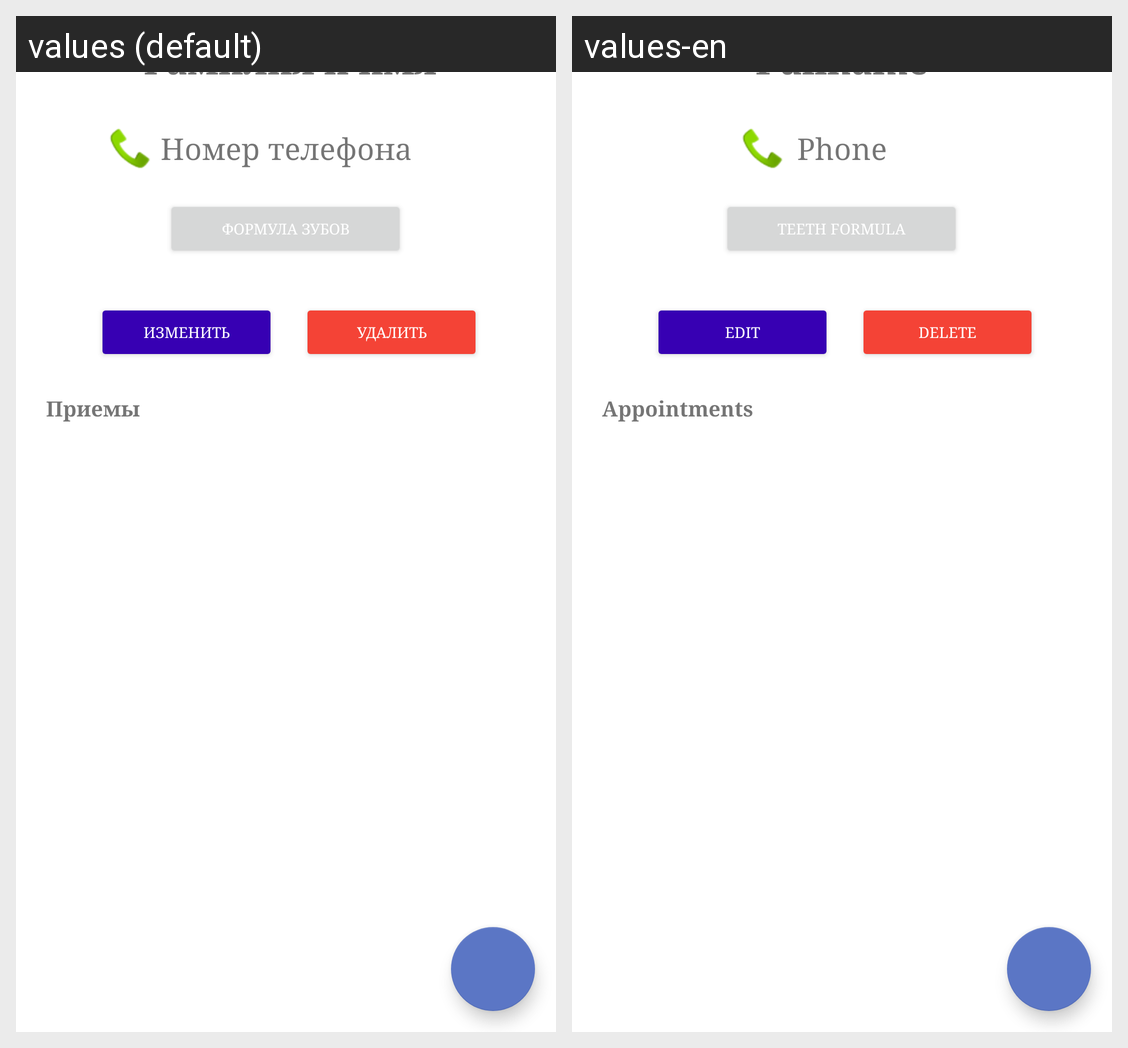

Strings drawn on this Android screen and how each of the app's shown locales translates them:
Android screen res/layout/activity_patient_card.xml rendered under 2 locales, left to right: values (default), values-en. Device: Nexus 5 (rendered at 1080×1920; each locale shown at half size, 540×960, under a caption strip naming it); theme Theme.DentalCenterApp.
Strings drawn on this screen, with the default value and each locale's value (text and hints the layout hard-codes, and strings that could not be matched under every locale, appear in the picture but are not listed):

fullname
  values: Фамилия и имя
  values-en: Fullname

phone
  values: Номер телефона
  values-en: Phone

appointments
  values: Приемы
  values-en: Appointments

teeth_formula
  values: Формула зубов
  values-en: Teeth formula

edit
  values: Изменить
  values-en: Edit

delete
  values: Удалить
  values-en: Delete
